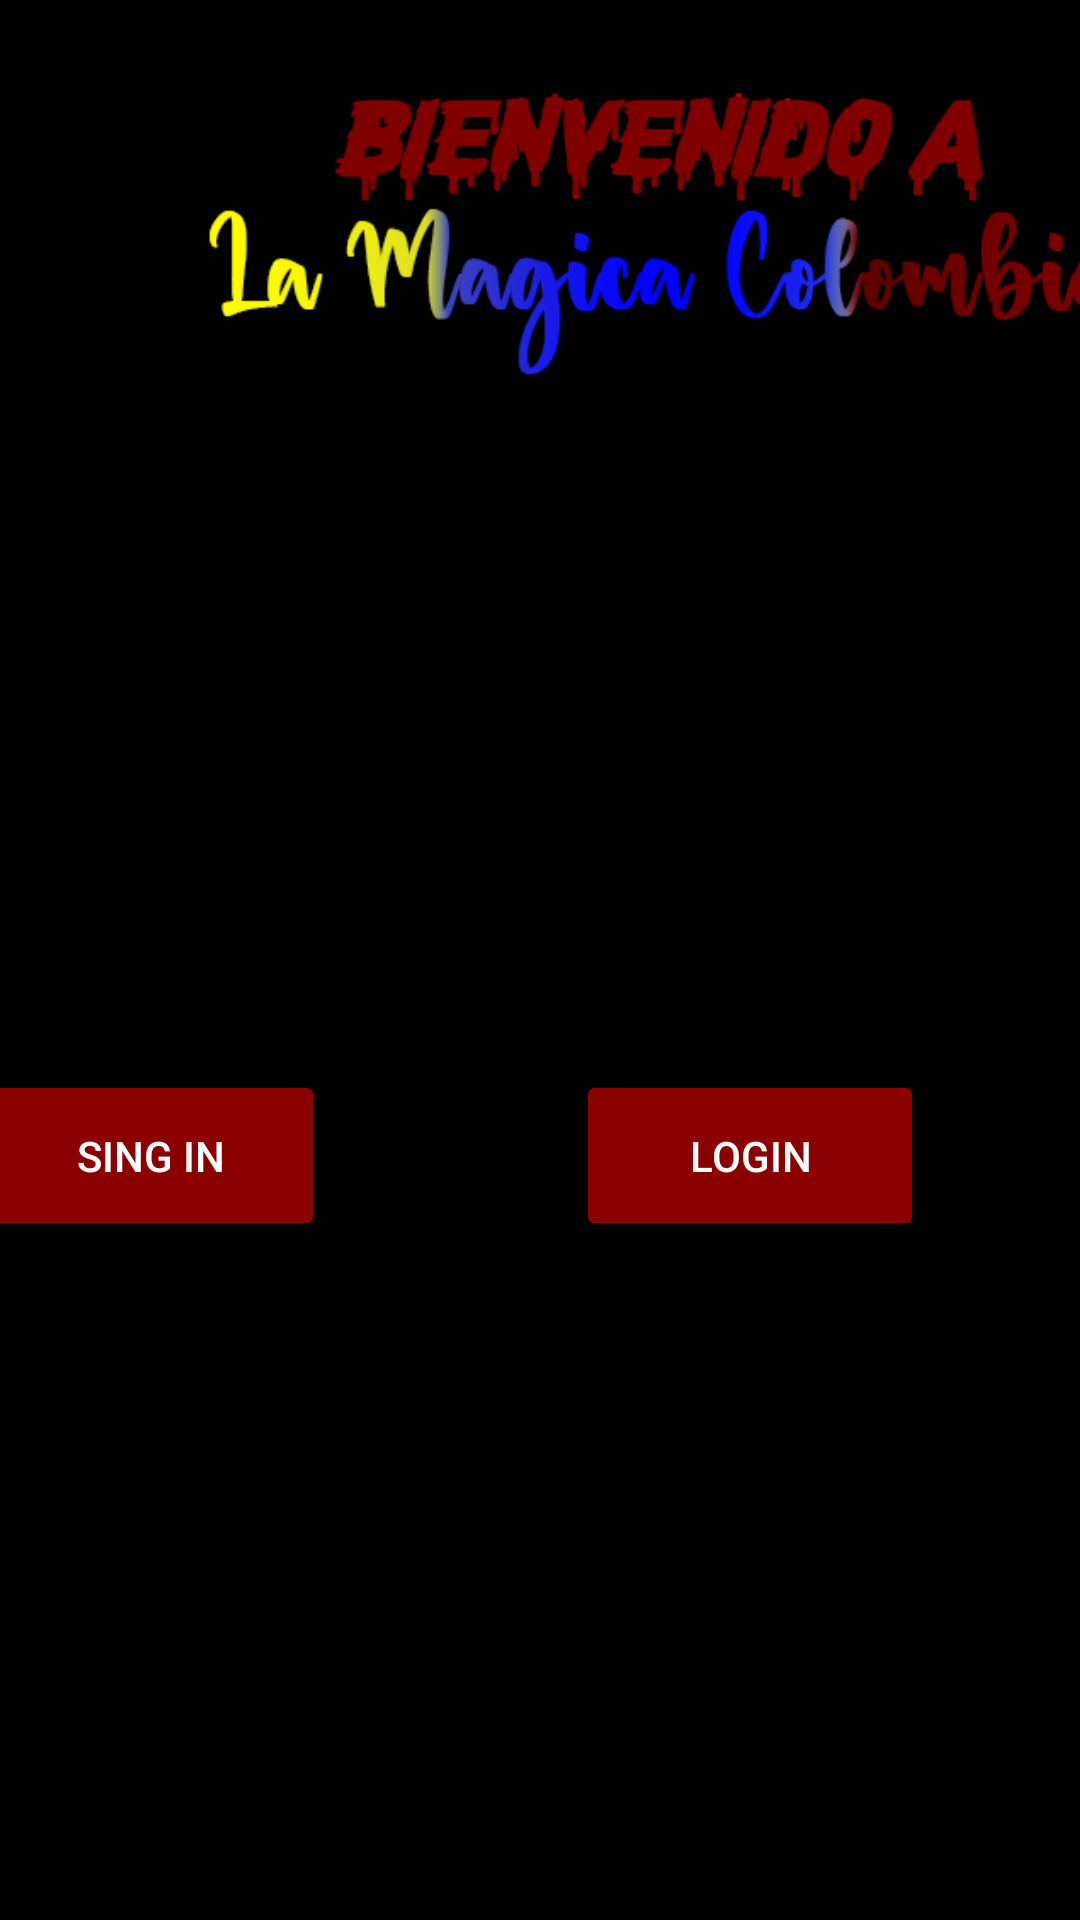

The Android layout XML behind this screen, and the referenced resources:
<!-- AndroidManifest.xml: application theme Theme.Magica_Colombia -->
<!-- res/layout/activity_main.xml -->
<?xml version="1.0" encoding="utf-8"?>
<androidx.constraintlayout.widget.ConstraintLayout xmlns:android="http://schemas.android.com/apk/res/android"
    xmlns:app="http://schemas.android.com/apk/res-auto"
    xmlns:tools="http://schemas.android.com/tools"
    android:layout_width="match_parent"
    android:layout_height="match_parent"
    android:background="@color/black"
    tools:context=".MainActivity">

    <ImageView
        android:id="@+id/imageView"
        android:layout_width="431dp"
        android:layout_height="170dp"
        app:srcCompat="@drawable/bienvenido"
        tools:ignore="ContentDescription,MissingConstraints"
        tools:layout_editor_absoluteX="-10dp"
        tools:layout_editor_absoluteY="160dp" />

    <Button
        android:id="@+id/login"
        android:layout_width="116dp"
        android:layout_height="57dp"
        android:layout_marginEnd="52dp"
        android:text="@string/iniciosesion"
        android:backgroundTint="#8B0000"
        android:textColor="@color/white"
        app:layout_constraintBottom_toBottomOf="parent"
        app:layout_constraintEnd_toEndOf="parent"
        app:layout_constraintTop_toTopOf="parent"
        app:layout_constraintVertical_bias="0.612"
        tools:ignore="MissingConstraints" />

    <Button
        android:id="@+id/sing_in"
        android:layout_width="116dp"
        android:layout_height="57dp"
        android:layout_marginEnd="252dp"
        android:backgroundTint="#8B0000"
        android:text="@string/registro"
        android:textColor="@color/white"
        app:layout_constraintBottom_toBottomOf="parent"
        app:layout_constraintEnd_toEndOf="parent"
        app:layout_constraintTop_toTopOf="parent"
        app:layout_constraintVertical_bias="0.612"
        tools:ignore="MissingConstraints" />

</androidx.constraintlayout.widget.ConstraintLayout>
<!-- resources referenced by this layout -->
<resources>
  <color name="black">#FF000000</color>
  <color name="white">#FFFFFFFF</color>
  <!-- drawable bienvenido: png bitmap (drawable, 22772 bytes) -->
  <string name="iniciosesion">LOGIN</string>
  <string name="registro">SING IN</string>
  <style name="Theme.Magica_Colombia" parent="Base.Theme.Magica_Colombia" />
  <style name="Base.Theme.Magica_Colombia" parent="Theme.Material3.DayNight">
          
          
      </style>
</resources>
